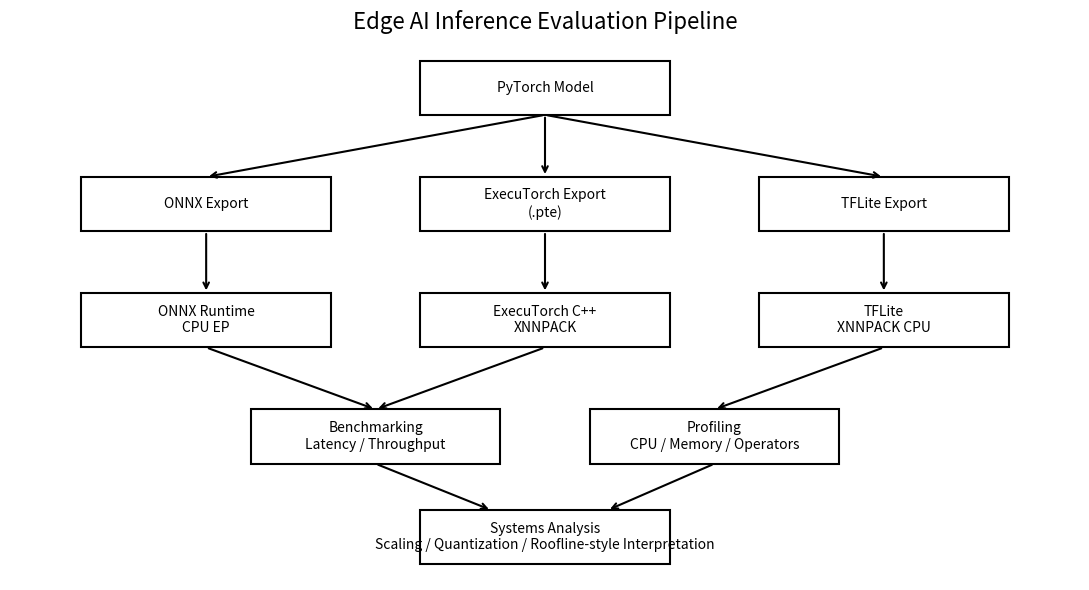

Python code for this plot:
from pathlib import Path

import matplotlib.pyplot as plt


def draw_box(ax, x, y, text, width=2.8, height=0.7):
    rect = plt.Rectangle((x, y), width, height, fill=False, linewidth=1.5)
    ax.add_patch(rect)
    ax.text(x + width / 2, y + height / 2, text, ha="center", va="center", fontsize=10)


def draw_arrow(ax, x1, y1, x2, y2):
    ax.annotate(
        "",
        xy=(x2, y2),
        xytext=(x1, y1),
        arrowprops=dict(arrowstyle="->", linewidth=1.5),
    )


def main():
    output_path = Path("results/edge_inference_architecture.png")

    fig, ax = plt.subplots(figsize=(11, 6))
    ax.set_xlim(0, 12)
    ax.set_ylim(0, 7)
    ax.axis("off")

    draw_box(ax, 4.6, 6.0, "PyTorch Model")

    draw_box(ax, 0.8, 4.5, "ONNX Export")
    draw_box(ax, 4.6, 4.5, "ExecuTorch Export\n(.pte)")
    draw_box(ax, 8.4, 4.5, "TFLite Export")

    draw_box(ax, 0.8, 3.0, "ONNX Runtime\nCPU EP")
    draw_box(ax, 4.6, 3.0, "ExecuTorch C++\nXNNPACK")
    draw_box(ax, 8.4, 3.0, "TFLite\nXNNPACK CPU")

    draw_box(ax, 2.7, 1.5, "Benchmarking\nLatency / Throughput")
    draw_box(ax, 6.5, 1.5, "Profiling\nCPU / Memory / Operators")

    draw_box(ax, 4.6, 0.2, "Systems Analysis\nScaling / Quantization / Roofline-style Interpretation")

    draw_arrow(ax, 6.0, 6.0, 2.2, 5.2)
    draw_arrow(ax, 6.0, 6.0, 6.0, 5.2)
    draw_arrow(ax, 6.0, 6.0, 9.8, 5.2)

    draw_arrow(ax, 2.2, 4.5, 2.2, 3.7)
    draw_arrow(ax, 6.0, 4.5, 6.0, 3.7)
    draw_arrow(ax, 9.8, 4.5, 9.8, 3.7)

    draw_arrow(ax, 2.2, 3.0, 4.1, 2.2)
    draw_arrow(ax, 6.0, 3.0, 4.1, 2.2)
    draw_arrow(ax, 9.8, 3.0, 7.9, 2.2)

    draw_arrow(ax, 4.1, 1.5, 5.4, 0.9)
    draw_arrow(ax, 7.9, 1.5, 6.7, 0.9)

    ax.set_title("Edge AI Inference Evaluation Pipeline", fontsize=16)

    output_path.parent.mkdir(parents=True, exist_ok=True)
    plt.tight_layout()
    plt.savefig(output_path, dpi=200)
    plt.show()

    print(f"Saved plot to {output_path}")


if __name__ == "__main__":
    main()
